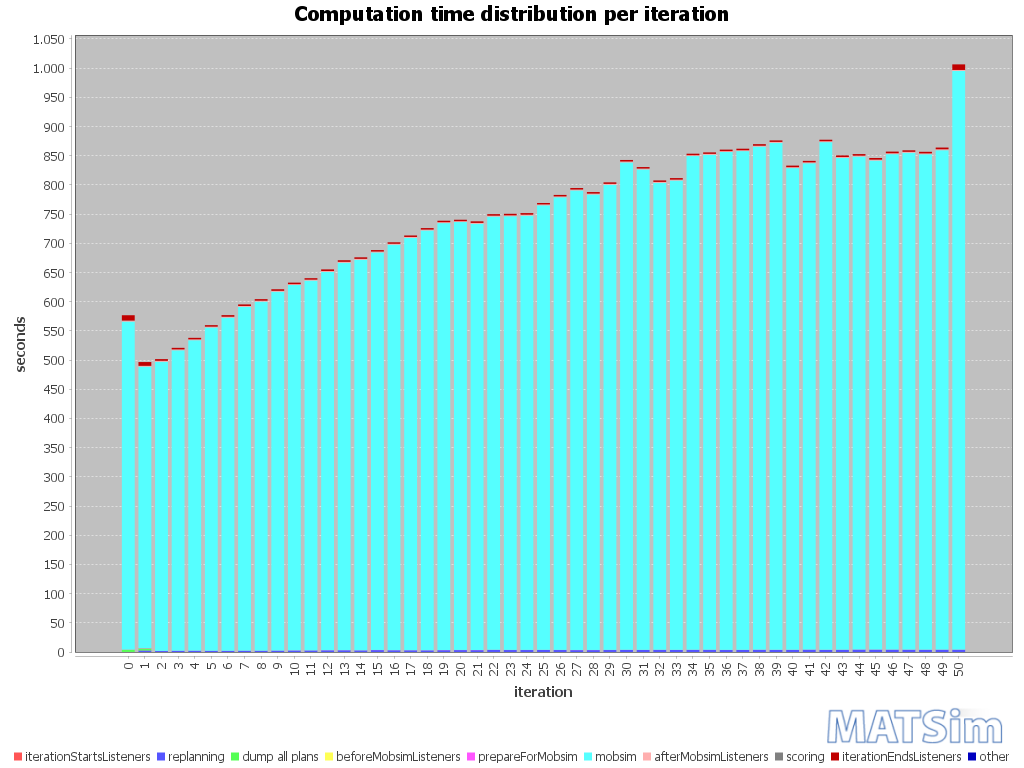

The table this chart was drawn from, first rows:
iteration; BEGIN iteration; BEGIN iterationStartsListeners; END iterationStartsListeners; BEGIN replanning; END replanning; BEGIN beforeMobsimListeners; BEGIN dump all plans; END dump all plans; END beforeMobsimListeners; BEGIN prepareForMobsim; END prepareForMobsim; BEGIN mobsim; END mobsim; BEGIN afterMobsimListeners; END afterMobsimListeners; BEGIN scoring; END scoring; BEGIN iterationEndsListeners; END iterationEndsListeners; END iteration; ; iterationStartsListeners; replanning
0; 23:17:24; 23:17:24; 23:17:24; ; ; 23:17:24; 23:17:24; 23:17:28; 23:17:28; 23:17:28; 23:17:28; 23:17:28; 23:26:50; 23:26:50; 23:26:52; 23:26:52; 23:26:52; 23:26:52; 23:27:01; 23:27:01; ; 00:00:00; 
1; 23:27:01; 23:27:01; 23:27:01; 23:27:01; 23:27:04; 23:27:04; 23:27:04; 23:27:07; 23:27:07; 23:27:07; 23:27:08; 23:27:08; 23:35:10; 23:35:10; 23:35:11; 23:35:11; 23:35:11; 23:35:11; 23:35:18; 23:35:18; ; 00:00:00; 00:00:02
2; 23:35:18; 23:35:18; 23:35:18; 23:35:18; 23:35:19; 23:35:19; ; ; 23:35:19; 23:35:19; 23:35:20; 23:35:20; 23:43:35; 23:43:35; 23:43:36; 23:43:36; 23:43:36; 23:43:36; 23:43:39; 23:43:39; ; 00:00:00; 00:00:01
3; 23:43:39; 23:43:39; 23:43:39; 23:43:39; 23:43:41; 23:43:41; ; ; 23:43:41; 23:43:41; 23:43:42; 23:43:42; 23:52:16; 23:52:16; 23:52:17; 23:52:17; 23:52:18; 23:52:18; 23:52:20; 23:52:20; ; 00:00:00; 00:00:01
4; 23:52:20; 23:52:20; 23:52:20; 23:52:20; 23:52:22; 23:52:22; ; ; 23:52:22; 23:52:22; 23:52:23; 23:52:23; 00:01:14; 00:01:14; 00:01:16; 00:01:16; 00:01:16; 00:01:16; 00:01:18; 00:01:18; ; 00:00:00; 00:00:02
5; 00:01:18; 00:01:18; 00:01:18; 00:01:18; 00:01:20; 00:01:20; ; ; 00:01:20; 00:01:20; 00:01:21; 00:01:21; 00:10:34; 00:10:34; 00:10:36; 00:10:36; 00:10:36; 00:10:36; 00:10:38; 00:10:38; ; 00:00:00; 00:00:01
6; 00:10:38; 00:10:38; 00:10:38; 00:10:38; 00:10:40; 00:10:40; ; ; 00:10:40; 00:10:40; 00:10:40; 00:10:40; 00:20:11; 00:20:11; 00:20:12; 00:20:12; 00:20:12; 00:20:12; 00:20:15; 00:20:15; ; 00:00:00; 00:00:01
7; 00:20:15; 00:20:15; 00:20:15; 00:20:15; 00:20:17; 00:20:17; ; ; 00:20:17; 00:20:17; 00:20:18; 00:20:18; 00:30:07; 00:30:07; 00:30:08; 00:30:08; 00:30:08; 00:30:08; 00:30:11; 00:30:11; ; 00:00:00; 00:00:02
8; 00:30:11; 00:30:11; 00:30:11; 00:30:11; 00:30:13; 00:30:13; ; ; 00:30:13; 00:30:13; 00:30:13; 00:30:13; 00:40:11; 00:40:11; 00:40:12; 00:40:12; 00:40:12; 00:40:12; 00:40:15; 00:40:15; ; 00:00:00; 00:00:02
9; 00:40:15; 00:40:15; 00:40:15; 00:40:15; 00:40:17; 00:40:17; ; ; 00:40:17; 00:40:17; 00:40:18; 00:40:18; 00:50:32; 00:50:32; 00:50:34; 00:50:34; 00:50:34; 00:50:34; 00:50:36; 00:50:36; ; 00:00:00; 00:00:02
10; 00:50:36; 00:50:36; 00:50:36; 00:50:36; 00:50:39; 00:50:39; ; ; 00:50:39; 00:50:39; 00:50:39; 00:50:39; 01:01:05; 01:01:05; 01:01:06; 01:01:06; 01:01:06; 01:01:06; 01:01:09; 01:01:09; ; 00:00:00; 00:00:02
11; 01:01:09; 01:01:09; 01:01:09; 01:01:09; 01:01:12; 01:01:12; ; ; 01:01:12; 01:01:12; 01:01:12; 01:01:12; 01:11:45; 01:11:45; 01:11:47; 01:11:47; 01:11:47; 01:11:47; 01:11:49; 01:11:49; ; 00:00:00; 00:00:02
12; 01:11:49; 01:11:49; 01:11:49; 01:11:49; 01:11:52; 01:11:52; ; ; 01:11:52; 01:11:52; 01:11:52; 01:11:52; 01:22:40; 01:22:40; 01:22:42; 01:22:42; 01:22:42; 01:22:42; 01:22:45; 01:22:45; ; 00:00:00; 00:00:02
13; 01:22:45; 01:22:45; 01:22:45; 01:22:45; 01:22:48; 01:22:48; ; ; 01:22:48; 01:22:48; 01:22:48; 01:22:48; 01:33:51; 01:33:51; 01:33:53; 01:33:53; 01:33:53; 01:33:53; 01:33:56; 01:33:56; ; 00:00:00; 00:00:02
14; 01:33:56; 01:33:56; 01:33:56; 01:33:56; 01:33:58; 01:33:58; ; ; 01:33:58; 01:33:58; 01:33:59; 01:33:59; 01:45:07; 01:45:07; 01:45:09; 01:45:09; 01:45:09; 01:45:09; 01:45:12; 01:45:12; ; 00:00:00; 00:00:02
15; 01:45:12; 01:45:12; 01:45:12; 01:45:12; 01:45:15; 01:45:15; ; ; 01:45:15; 01:45:15; 01:45:15; 01:45:15; 01:56:36; 01:56:36; 01:56:38; 01:56:38; 01:56:38; 01:56:38; 01:56:40; 01:56:40; ; 00:00:00; 00:00:03
16; 01:56:40; 01:56:40; 01:56:40; 01:56:40; 01:56:43; 01:56:43; ; ; 01:56:43; 01:56:43; 01:56:43; 01:56:43; 02:08:18; 02:08:18; 02:08:19; 02:08:19; 02:08:19; 02:08:19; 02:08:22; 02:08:22; ; 00:00:00; 00:00:02
17; 02:08:22; 02:08:22; 02:08:22; 02:08:22; 02:08:25; 02:08:25; ; ; 02:08:25; 02:08:25; 02:08:25; 02:08:25; 02:20:11; 02:20:11; 02:20:13; 02:20:13; 02:20:13; 02:20:13; 02:20:15; 02:20:15; ; 00:00:00; 00:00:02
18; 02:20:15; 02:20:15; 02:20:15; 02:20:15; 02:20:18; 02:20:18; ; ; 02:20:18; 02:20:18; 02:20:18; 02:20:18; 02:32:17; 02:32:17; 02:32:19; 02:32:19; 02:32:19; 02:32:19; 02:32:21; 02:32:21; ; 00:00:00; 00:00:02
19; 02:32:21; 02:32:21; 02:32:21; 02:32:21; 02:32:25; 02:32:25; ; ; 02:32:25; 02:32:25; 02:32:25; 02:32:25; 02:44:36; 02:44:36; 02:44:37; 02:44:37; 02:44:38; 02:44:38; 02:44:40; 02:44:40; ; 00:00:00; 00:00:03
20; 02:44:40; 02:44:40; 02:44:40; 02:44:40; 02:44:43; 02:44:43; ; ; 02:44:43; 02:44:43; 02:44:44; 02:44:44; 02:56:56; 02:56:56; 02:56:58; 02:56:58; 02:56:58; 02:56:58; 02:57:00; 02:57:00; ; 00:00:00; 00:00:03
21; 02:57:00; 02:57:00; 02:57:01; 02:57:01; 02:57:04; 02:57:04; ; ; 02:57:04; 02:57:04; 02:57:04; 02:57:04; 03:09:14; 03:09:14; 03:09:15; 03:09:15; 03:09:15; 03:09:15; 03:09:18; 03:09:18; ; 00:00:00; 00:00:03
22; 03:09:18; 03:09:18; 03:09:18; 03:09:18; 03:09:22; 03:09:22; ; ; 03:09:22; 03:09:22; 03:09:22; 03:09:22; 03:21:44; 03:21:44; 03:21:45; 03:21:45; 03:21:45; 03:21:45; 03:21:48; 03:21:48; ; 00:00:00; 00:00:03
23; 03:21:48; 03:21:48; 03:21:48; 03:21:48; 03:21:52; 03:21:52; ; ; 03:21:52; 03:21:52; 03:21:52; 03:21:52; 03:34:14; 03:34:14; 03:34:16; 03:34:16; 03:34:16; 03:34:16; 03:34:19; 03:34:19; ; 00:00:00; 00:00:03
24; 03:34:19; 03:34:19; 03:34:19; 03:34:19; 03:34:22; 03:34:22; ; ; 03:34:22; 03:34:22; 03:34:22; 03:34:22; 03:46:46; 03:46:46; 03:46:48; 03:46:48; 03:46:48; 03:46:48; 03:46:50; 03:46:50; ; 00:00:00; 00:00:03
25; 03:46:50; 03:46:50; 03:46:50; 03:46:50; 03:46:54; 03:46:54; ; ; 03:46:54; 03:46:54; 03:46:54; 03:46:54; 03:59:36; 03:59:36; 03:59:37; 03:59:37; 03:59:37; 03:59:37; 03:59:39; 03:59:39; ; 00:00:00; 00:00:03
26; 03:59:40; 03:59:40; 03:59:40; 03:59:40; 03:59:43; 03:59:43; ; ; 03:59:43; 03:59:43; 03:59:43; 03:59:43; 04:12:38; 04:12:38; 04:12:40; 04:12:40; 04:12:40; 04:12:40; 04:12:42; 04:12:42; ; 00:00:00; 00:00:03
27; 04:12:42; 04:12:42; 04:12:42; 04:12:42; 04:12:46; 04:12:46; ; ; 04:12:46; 04:12:46; 04:12:46; 04:12:46; 04:25:53; 04:25:53; 04:25:54; 04:25:54; 04:25:54; 04:25:54; 04:25:57; 04:25:57; ; 00:00:00; 00:00:03
28; 04:25:57; 04:25:57; 04:25:57; 04:25:57; 04:26:00; 04:26:00; ; ; 04:26:00; 04:26:00; 04:26:01; 04:26:01; 04:39:01; 04:39:01; 04:39:02; 04:39:02; 04:39:02; 04:39:02; 04:39:05; 04:39:05; ; 00:00:00; 00:00:03
29; 04:39:05; 04:39:05; 04:39:05; 04:39:05; 04:39:08; 04:39:08; ; ; 04:39:08; 04:39:08; 04:39:09; 04:39:09; 04:52:25; 04:52:25; 04:52:27; 04:52:27; 04:52:27; 04:52:27; 04:52:29; 04:52:29; ; 00:00:00; 00:00:03
30; 04:52:29; 04:52:29; 04:52:29; 04:52:29; 04:52:33; 04:52:33; ; ; 04:52:33; 04:52:33; 04:52:33; 04:52:33; 05:06:28; 05:06:28; 05:06:29; 05:06:29; 05:06:29; 05:06:29; 05:06:32; 05:06:32; ; 00:00:00; 00:00:03
31; 05:06:32; 05:06:32; 05:06:32; 05:06:32; 05:06:36; 05:06:36; ; ; 05:06:36; 05:06:36; 05:06:36; 05:06:36; 05:20:19; 05:20:19; 05:20:20; 05:20:20; 05:20:20; 05:20:20; 05:20:23; 05:20:23; ; 00:00:00; 00:00:03
32; 05:20:23; 05:20:23; 05:20:23; 05:20:23; 05:20:26; 05:20:26; ; ; 05:20:26; 05:20:26; 05:20:27; 05:20:27; 05:33:46; 05:33:46; 05:33:48; 05:33:48; 05:33:48; 05:33:48; 05:33:50; 05:33:50; ; 00:00:00; 00:00:03
33; 05:33:50; 05:33:50; 05:33:50; 05:33:50; 05:33:54; 05:33:54; ; ; 05:33:54; 05:33:54; 05:33:54; 05:33:54; 05:47:18; 05:47:18; 05:47:19; 05:47:19; 05:47:19; 05:47:19; 05:47:22; 05:47:22; ; 00:00:00; 00:00:03
34; 05:47:22; 05:47:22; 05:47:22; 05:47:22; 05:47:26; 05:47:26; ; ; 05:47:26; 05:47:26; 05:47:26; 05:47:26; 06:01:32; 06:01:32; 06:01:33; 06:01:33; 06:01:33; 06:01:33; 06:01:36; 06:01:36; ; 00:00:00; 00:00:03
35; 06:01:36; 06:01:36; 06:01:36; 06:01:36; 06:01:39; 06:01:39; ; ; 06:01:39; 06:01:39; 06:01:40; 06:01:40; 06:15:47; 06:15:47; 06:15:49; 06:15:49; 06:15:49; 06:15:49; 06:15:51; 06:15:51; ; 00:00:00; 00:00:03
36; 06:15:51; 06:15:51; 06:15:51; 06:15:51; 06:15:55; 06:15:55; ; ; 06:15:55; 06:15:55; 06:15:55; 06:15:55; 06:30:08; 06:30:08; 06:30:09; 06:30:09; 06:30:09; 06:30:09; 06:30:12; 06:30:12; ; 00:00:00; 00:00:03
37; 06:30:12; 06:30:12; 06:30:12; 06:30:12; 06:30:15; 06:30:15; ; ; 06:30:15; 06:30:15; 06:30:16; 06:30:16; 06:44:30; 06:44:30; 06:44:31; 06:44:31; 06:44:31; 06:44:31; 06:44:34; 06:44:34; ; 00:00:00; 00:00:03
38; 06:44:34; 06:44:34; 06:44:34; 06:44:34; 06:44:38; 06:44:38; ; ; 06:44:38; 06:44:38; 06:44:38; 06:44:38; 06:59:00; 06:59:00; 06:59:01; 06:59:01; 06:59:01; 06:59:01; 06:59:04; 06:59:04; ; 00:00:00; 00:00:03
39; 06:59:04; 06:59:04; 06:59:04; 06:59:04; 06:59:07; 06:59:07; ; ; 06:59:07; 06:59:07; 06:59:08; 06:59:08; 07:13:36; 07:13:36; 07:13:37; 07:13:37; 07:13:37; 07:13:37; 07:13:40; 07:13:40; ; 00:00:00; 00:00:03
40; 07:13:40; 07:13:40; 07:13:40; 07:13:40; 07:13:44; 07:13:44; ; ; 07:13:44; 07:13:44; 07:13:44; 07:13:44; 07:27:29; 07:27:29; 07:27:30; 07:27:30; 07:27:30; 07:27:30; 07:27:33; 07:27:33; ; 00:00:00; 00:00:03
41; 07:27:33; 07:27:33; 07:27:33; 07:27:33; 07:27:37; 07:27:37; ; ; 07:27:37; 07:27:37; 07:27:37; 07:27:37; 07:41:30; 07:41:30; 07:41:32; 07:41:32; 07:41:32; 07:41:32; 07:41:34; 07:41:34; ; 00:00:00; 00:00:03
42; 07:41:34; 07:41:34; 07:41:34; 07:41:34; 07:41:38; 07:41:38; ; ; 07:41:38; 07:41:38; 07:41:38; 07:41:38; 07:56:08; 07:56:08; 07:56:09; 07:56:09; 07:56:09; 07:56:09; 07:56:12; 07:56:12; ; 00:00:00; 00:00:03
43; 07:56:12; 07:56:12; 07:56:12; 07:56:12; 07:56:16; 07:56:16; ; ; 07:56:16; 07:56:16; 07:56:16; 07:56:16; 08:10:18; 08:10:18; 08:10:19; 08:10:19; 08:10:19; 08:10:19; 08:10:22; 08:10:22; ; 00:00:00; 00:00:03
44; 08:10:22; 08:10:22; 08:10:22; 08:10:22; 08:10:26; 08:10:26; ; ; 08:10:26; 08:10:26; 08:10:27; 08:10:27; 08:24:31; 08:24:31; 08:24:32; 08:24:32; 08:24:32; 08:24:32; 08:24:35; 08:24:35; ; 00:00:00; 00:00:04
45; 08:24:35; 08:24:35; 08:24:35; 08:24:35; 08:24:39; 08:24:39; ; ; 08:24:39; 08:24:39; 08:24:39; 08:24:39; 08:38:37; 08:38:37; 08:38:38; 08:38:38; 08:38:38; 08:38:38; 08:38:41; 08:38:41; ; 00:00:00; 00:00:04
46; 08:38:41; 08:38:41; 08:38:41; 08:38:41; 08:38:45; 08:38:45; ; ; 08:38:45; 08:38:45; 08:38:46; 08:38:46; 08:52:54; 08:52:54; 08:52:56; 08:52:56; 08:52:56; 08:52:56; 08:52:58; 08:52:58; ; 00:00:00; 00:00:03
47; 08:52:58; 08:52:58; 08:52:58; 08:52:58; 08:53:02; 08:53:02; ; ; 08:53:02; 08:53:02; 08:53:03; 08:53:03; 09:07:14; 09:07:14; 09:07:15; 09:07:15; 09:07:15; 09:07:15; 09:07:18; 09:07:18; ; 00:00:00; 00:00:03
48; 09:07:18; 09:07:18; 09:07:18; 09:07:18; 09:07:22; 09:07:22; ; ; 09:07:22; 09:07:22; 09:07:22; 09:07:22; 09:21:30; 09:21:30; 09:21:32; 09:21:32; 09:21:32; 09:21:32; 09:21:34; 09:21:34; ; 00:00:00; 00:00:03
49; 09:21:34; 09:21:34; 09:21:35; 09:21:35; 09:21:38; 09:21:38; ; ; 09:21:38; 09:21:38; 09:21:39; 09:21:39; 09:35:54; 09:35:54; 09:35:55; 09:35:55; 09:35:55; 09:35:55; 09:35:58; 09:35:58; ; 00:00:00; 00:00:03
50; 09:35:59; 09:35:59; 09:35:59; 09:35:59; 09:36:02; 09:36:02; ; ; 09:36:02; 09:36:02; 09:36:03; 09:36:03; 09:52:34; 09:52:34; 09:52:35; 09:52:35; 09:52:35; 09:52:35; 09:52:45; 09:52:45; ; 00:00:00; 00:00:03
